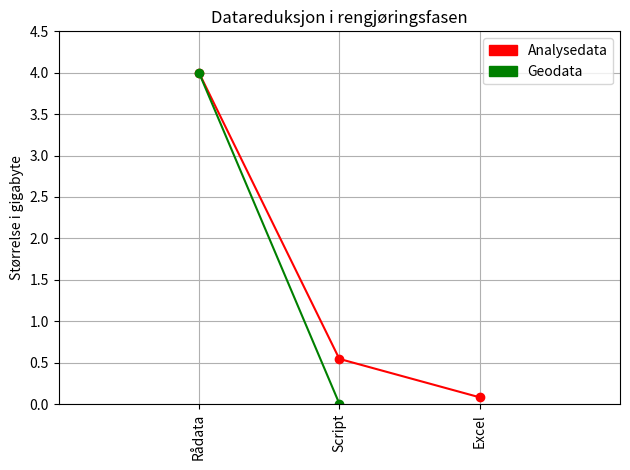

This chart was generated by the following Python code:
import matplotlib.pyplot as plt
import matplotlib.patches as mpatches
import numpy as np

if __name__ == '__main__':

    x = np.array([1, 2, 3])
    x2 = np.array([1, 2])
    y = np.array([4, 0.545, 0.081])
    y2 = np.array([4, 0.0047])

    plt.plot(x,y, marker='o', color='r')
    plt.plot(x2, y2, marker='o', color='g')
    plt.ylabel('Størrelse i gigabyte')
    plt.axis([0, 4, 0, 4.5])

    xl = np.array(['Rådata', 'Script', 'Excel'])
    l1 = mpatches.Patch(color='red', label='Analysedata')
    l2 = mpatches.Patch(color='green', label='Geodata')

    plt.legend(handles= [l1,l2])
    plt.xticks(x, xl)
    plt.xticks(rotation='vertical')
    plt.title('Datareduksjon i rengjøringsfasen')
    plt.tight_layout()
    plt.grid()

    plt.savefig('størrelsesReduksjonGraf.png', dpi=1500)
